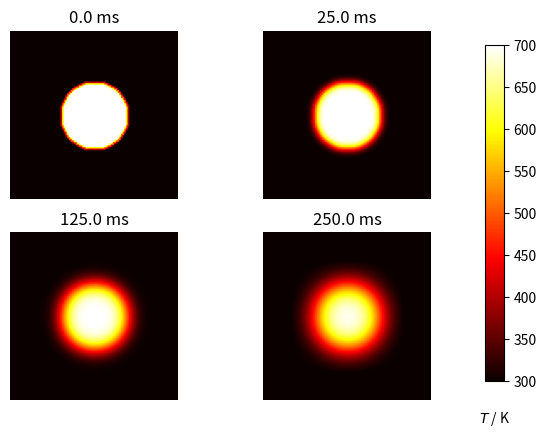

Generate this figure with matplotlib:
import numpy as np
import matplotlib.pyplot as plt

# plate size, mm
w = h = 10.
# intervals in x-, y- directions, mm
dx = dy = 0.1
# Thermal diffusivity of steel, mm2.s-1
D = 1

Tcool, Thot = 300, 700

nx, ny = int(w/dx), int(h/dy)

dx2, dy2 = dx*dx, dy*dy
dt = dx2 * dy2 / (2 * D * (dx2 + dy2))

u0 = Tcool * np.ones((nx, ny))
u = np.empty((nx, ny))

# Initial conditions - ring of inner radius r, width dr centred at (cx,cy) (mm)
r, cx, cy = 2, 5, 5
r2 = r**2
for i in range(nx):
    for j in range(ny):
        p2 = (i*dx-cx)**2 + (j*dy-cy)**2
        if p2 < r2:
            u0[i,j] = Thot

def do_timestep(u0, u):
    # Propagate with forward-difference in time, central-difference in space
    u[1:-1, 1:-1] = u0[1:-1, 1:-1] + D * dt * ((u0[2:, 1:-1] - 2*u0[1:-1, 1:-1] + u0[:-2, 1:-1])/dx2 + (u0[1:-1, 2:] - 2*u0[1:-1, 1:-1] + u0[1:-1, :-2])/dy2 )

    u0 = u.copy()
    return u0, u

# Number of timesteps
nsteps = 101
# Output 4 figures at these timesteps
mfig = [0, 10, 50, 100]
fignum = 0
fig = plt.figure()
for m in range(nsteps):
    u0, u = do_timestep(u0, u)
    if m in mfig:
        fignum += 1
        print(m, fignum)
        ax = fig.add_subplot(220 + fignum)
        im = ax.imshow(u.copy(), cmap=plt.get_cmap('hot'), vmin=Tcool,vmax=Thot)
        ax.set_axis_off()
        ax.set_title('{:.1f} ms'.format(m*dt*1000))
fig.subplots_adjust(right=0.85)
cbar_ax = fig.add_axes([0.9, 0.15, 0.03, 0.7])
cbar_ax.set_xlabel('$T$ / K', labelpad=20)
fig.colorbar(im, cax=cbar_ax)
plt.show()